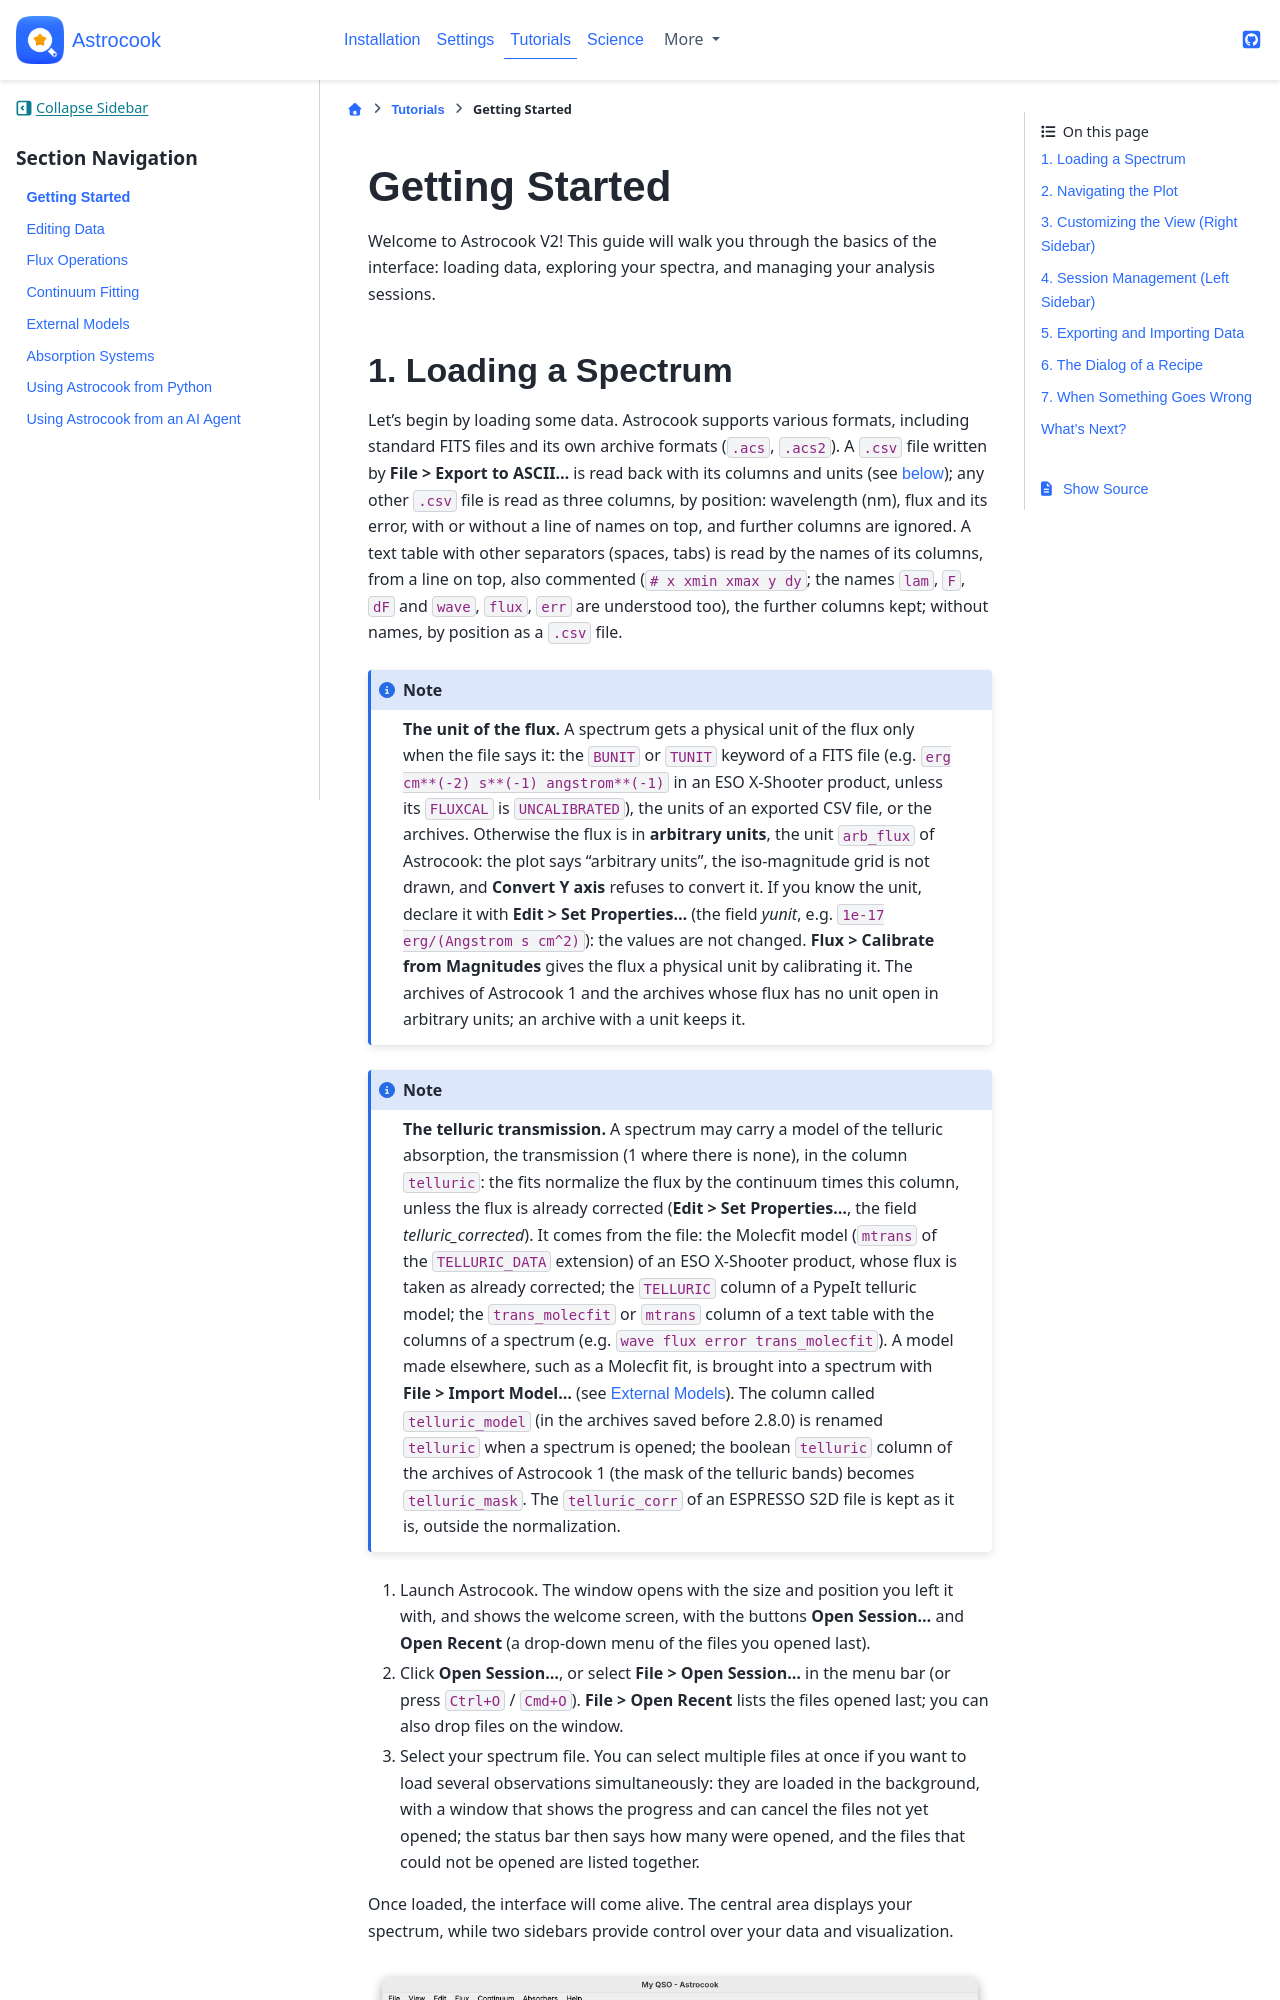

repository: DAS-OATs/astrocook · page: tutorials/getting_started.html · generator: jekyll

# Getting Started

Welcome to Astrocook V2! This guide will walk you through the basics of the interface: loading data, exploring your spectra, and managing your analysis sessions.

## 1. Loading a Spectrum

Let's begin by loading some data. Astrocook supports various formats, including standard FITS files and its own archive formats (`.acs`, `.acs2`). A `.csv` file written by **File > Export to ASCII...** is read back with its columns and units (see [below](#getting-started-export)); any other `.csv` file is read as three columns, by position: wavelength (nm), flux and its error, with or without a line of names on top, and further columns are ignored. A text table with other separators (spaces, tabs) is read by the names of its columns, from a line on top, also commented (`# x xmin xmax y dy`; the names `lam`, `F`, `dF` and `wave`, `flux`, `err` are understood too), the further columns kept; without names, by position as a `.csv` file.

(getting-started-flux-unit)=
:::{note}
**The unit of the flux.** A spectrum gets a physical unit of the flux only when the file says it: the `BUNIT` or `TUNIT` keyword of a FITS file (e.g. `erg cm**(-2) s**(-1) angstrom**(-1)` in an ESO X-Shooter product, unless its `FLUXCAL` is `UNCALIBRATED`), the units of an exported CSV file, or the archives. Otherwise the flux is in **arbitrary units**, the unit `arb_flux` of Astrocook: the plot says "arbitrary units", the iso-magnitude grid is not drawn, and **Convert Y axis** refuses to convert it. If you know the unit, declare it with **Edit > Set Properties...** (the field *yunit*, e.g. `1e-17 erg/(Angstrom s cm^2)`): the values are not changed. **Flux > Calibrate from Magnitudes** gives the flux a physical unit by calibrating it. The archives of Astrocook 1 and the archives whose flux has no unit open in arbitrary units; an archive with a unit keeps it.
:::
